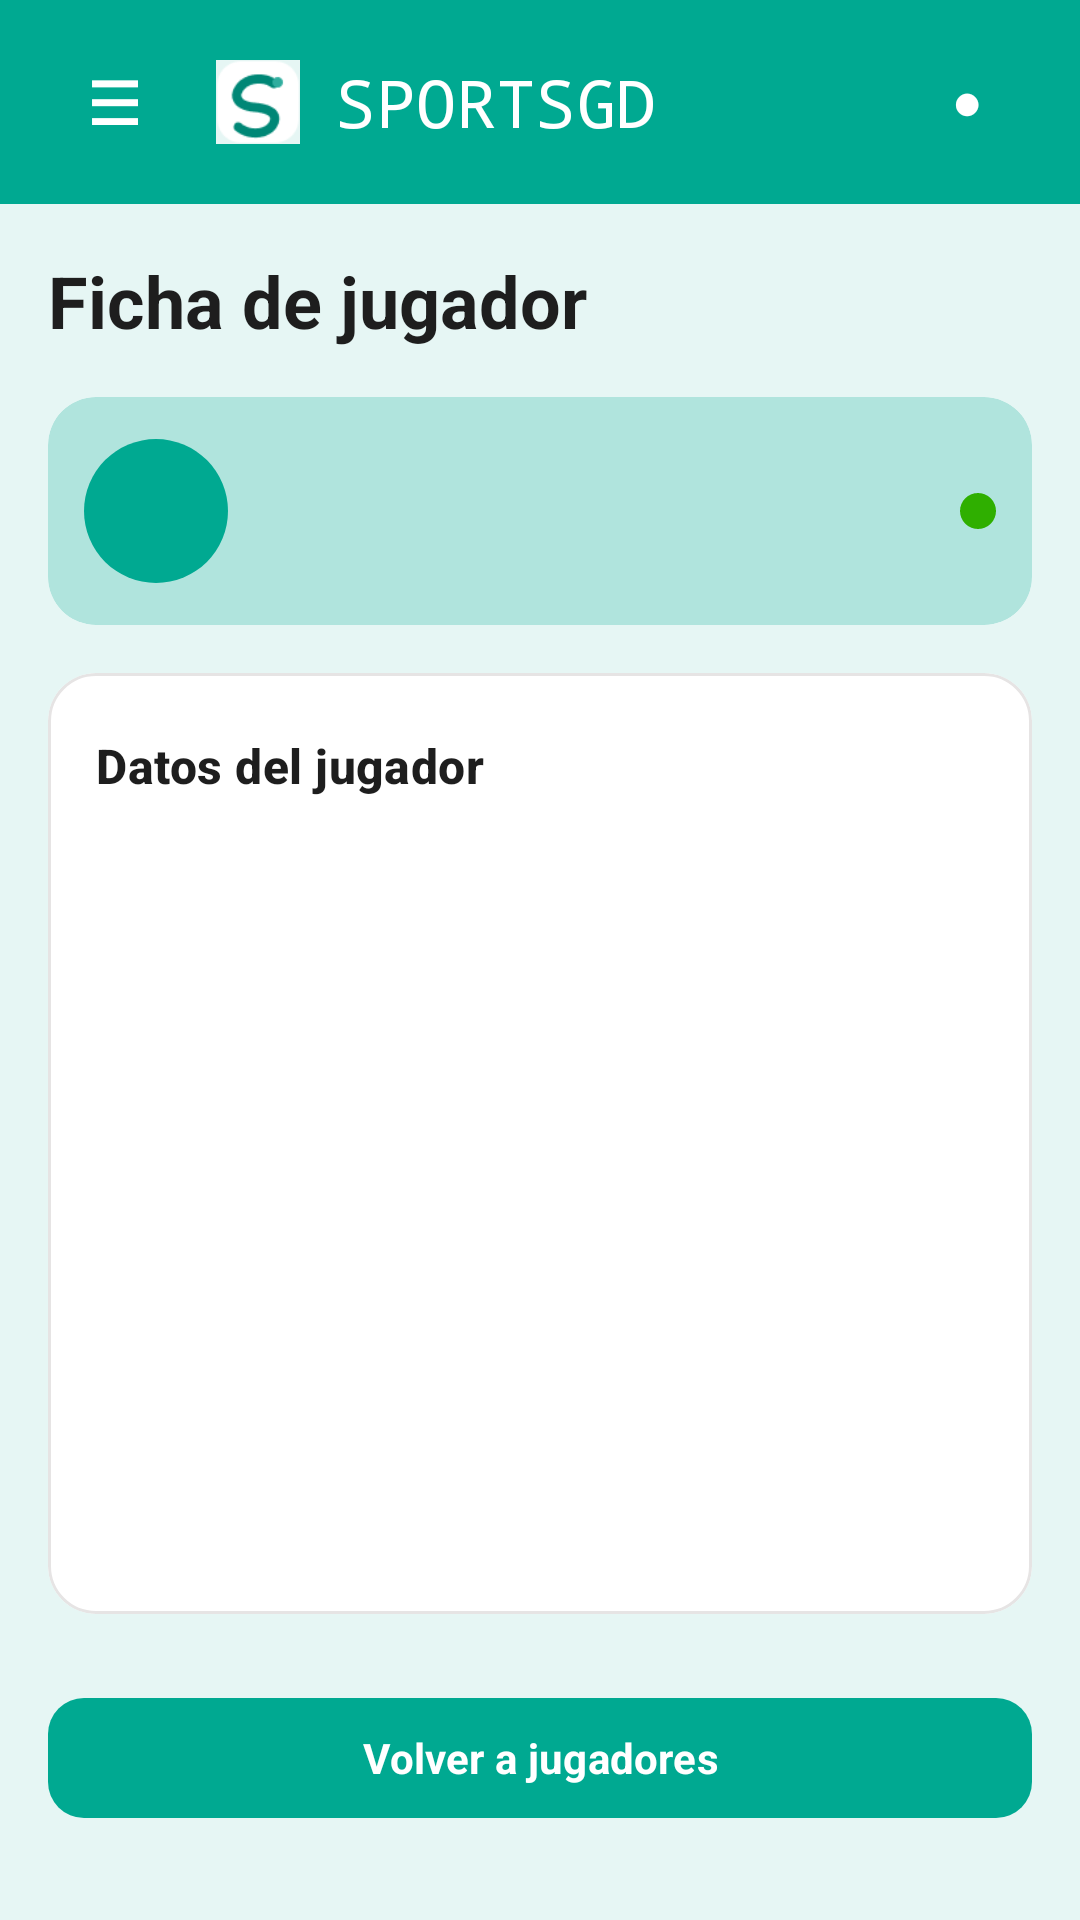

This screen was rendered from an Android layout file. Write that file and the resources it references.
<!-- AndroidManifest.xml: application theme Theme.SPORTSGD -->
<!-- res/layout/fragment_player_detail.xml -->
<?xml version="1.0" encoding="utf-8"?>
<androidx.constraintlayout.widget.ConstraintLayout xmlns:android="http://schemas.android.com/apk/res/android"
    xmlns:app="http://schemas.android.com/apk/res-auto"
    xmlns:tools="http://schemas.android.com/tools"
    android:layout_width="match_parent"
    android:layout_height="match_parent"
    android:background="@color/sportsgd_canvas">

    <include
        android:id="@+id/appHeader"
        layout="@layout/view_app_header"
        android:layout_width="0dp"
        android:layout_height="@dimen/header_height"
        app:layout_constraintEnd_toEndOf="parent"
        app:layout_constraintStart_toStartOf="parent"
        app:layout_constraintTop_toTopOf="parent" />

    <androidx.core.widget.NestedScrollView
        android:layout_width="0dp"
        android:layout_height="0dp"
        android:fillViewport="true"
        android:overScrollMode="never"
        app:layout_constraintBottom_toBottomOf="parent"
        app:layout_constraintEnd_toEndOf="parent"
        app:layout_constraintStart_toStartOf="parent"
        app:layout_constraintTop_toBottomOf="@id/appHeader">

        <LinearLayout
            android:layout_width="match_parent"
            android:layout_height="wrap_content"
            android:orientation="vertical"
            android:padding="16dp"
            android:paddingBottom="32dp">

            <TextView
                style="@style/TextAppearance.SPORTSGD.ScreenTitle"
                android:layout_width="match_parent"
                android:layout_height="wrap_content"
                android:text="@string/player_detail_title" />

            <com.google.android.material.card.MaterialCardView
                style="@style/Widget.SPORTSGD.Card.Surface"
                android:layout_width="match_parent"
                android:layout_height="76dp"
                android:layout_marginTop="16dp">

                <LinearLayout
                    android:layout_width="match_parent"
                    android:layout_height="match_parent"
                    android:gravity="center_vertical"
                    android:orientation="horizontal"
                    android:padding="12dp">

                    <TextView
                        android:id="@+id/tvPlayerInitials"
                        android:layout_width="48dp"
                        android:layout_height="48dp"
                        android:background="@drawable/bg_avatar"
                        android:gravity="center"
                        android:textColor="@color/sportsgd_white"
                        android:textSize="14sp"
                        android:textStyle="bold"
                        tools:text="AM" />

                    <LinearLayout
                        android:layout_width="0dp"
                        android:layout_height="wrap_content"
                        android:layout_marginStart="12dp"
                        android:layout_weight="1"
                        android:orientation="vertical">

                        <TextView
                            android:id="@+id/tvPlayerName"
                            android:layout_width="match_parent"
                            android:layout_height="wrap_content"
                            android:textColor="@color/sportsgd_text_primary"
                            android:textSize="14sp"
                            android:textStyle="bold"
                            tools:text="Ana Martínez" />

                        <TextView
                            android:id="@+id/tvPlayerSummary"
                            style="@style/TextAppearance.SPORTSGD.Caption"
                            android:layout_width="match_parent"
                            android:layout_height="wrap_content"
                            android:layout_marginTop="2dp"
                            tools:text="Voleibol · 4.º semestre" />
                    </LinearLayout>

                    <View
                        android:id="@+id/viewPlayerStatus"
                        android:layout_width="12dp"
                        android:layout_height="12dp"
                        android:background="@drawable/bg_status_success" />
                </LinearLayout>
            </com.google.android.material.card.MaterialCardView>

            <com.google.android.material.card.MaterialCardView
                style="@style/Widget.SPORTSGD.Card.White"
                android:layout_width="match_parent"
                android:layout_height="wrap_content"
                android:layout_marginTop="16dp">

                <LinearLayout
                    android:layout_width="match_parent"
                    android:layout_height="wrap_content"
                    android:orientation="vertical"
                    android:paddingStart="16dp"
                    android:paddingEnd="16dp"
                    android:paddingTop="20dp"
                    android:paddingBottom="20dp">

                    <TextView
                        style="@style/TextAppearance.SPORTSGD.CardTitle"
                        android:layout_width="match_parent"
                        android:layout_height="wrap_content"
                        android:text="@string/sports_data" />

                    <TextView
                        android:id="@+id/tvDetailEmail"
                        style="@style/TextAppearance.SPORTSGD.Body"
                        android:layout_width="match_parent"
                        android:layout_height="wrap_content"
                        android:layout_marginTop="16dp"
                        tools:text="Correo: ana@correo.com" />

                    <TextView
                        android:id="@+id/tvDetailAge"
                        style="@style/TextAppearance.SPORTSGD.Body"
                        android:layout_width="match_parent"
                        android:layout_height="wrap_content"
                        android:layout_marginTop="12dp"
                        tools:text="Edad: 21 años" />

                    <TextView
                        android:id="@+id/tvDetailSport"
                        style="@style/TextAppearance.SPORTSGD.Body"
                        android:layout_width="match_parent"
                        android:layout_height="wrap_content"
                        android:layout_marginTop="12dp"
                        tools:text="Deporte: Voleibol" />

                    <TextView
                        android:id="@+id/tvDetailPosition"
                        style="@style/TextAppearance.SPORTSGD.Body"
                        android:layout_width="match_parent"
                        android:layout_height="wrap_content"
                        android:layout_marginTop="12dp"
                        tools:text="Posición: Central" />

                    <TextView
                        android:id="@+id/tvDetailTeam"
                        style="@style/TextAppearance.SPORTSGD.Body"
                        android:layout_width="match_parent"
                        android:layout_height="wrap_content"
                        android:layout_marginTop="12dp"
                        tools:text="Equipo: Representativo universitario" />

                    <TextView
                        android:id="@+id/tvDetailSemester"
                        style="@style/TextAppearance.SPORTSGD.Body"
                        android:layout_width="match_parent"
                        android:layout_height="wrap_content"
                        android:layout_marginTop="12dp"
                        tools:text="Semestre: 4.º" />

                    <TextView
                        android:id="@+id/tvNextActivity"
                        style="@style/TextAppearance.SPORTSGD.Body.Secondary"
                        android:layout_width="match_parent"
                        android:layout_height="wrap_content"
                        android:layout_marginTop="12dp"
                        android:visibility="gone"
                        tools:text="Próxima actividad: Entrenamiento de saque" />

                    <TextView
                        android:id="@+id/tvDetailAverage"
                        style="@style/TextAppearance.SPORTSGD.Body"
                        android:layout_width="match_parent"
                        android:layout_height="wrap_content"
                        android:layout_marginTop="12dp"
                        tools:text="Promedio: 9.3" />

                    <TextView
                        android:id="@+id/tvDetailStatus"
                        style="@style/TextAppearance.SPORTSGD.Body.Secondary"
                        android:layout_width="match_parent"
                        android:layout_height="wrap_content"
                        android:layout_marginTop="12dp"
                        tools:text="Estado: Activo" />
                </LinearLayout>
            </com.google.android.material.card.MaterialCardView>

            <com.google.android.material.button.MaterialButton
                android:id="@+id/btnBackToPlayers"
                style="@style/Widget.SPORTSGD.Button.Primary"
                android:layout_width="match_parent"
                android:layout_height="@dimen/button_height"
                android:layout_marginTop="24dp"
                android:text="@string/back_to_players" />
        </LinearLayout>
    </androidx.core.widget.NestedScrollView>

</androidx.constraintlayout.widget.ConstraintLayout>
<!-- res/layout/view_app_header.xml (included above) -->
<?xml version="1.0" encoding="utf-8"?>
<LinearLayout xmlns:android="http://schemas.android.com/apk/res/android"
    android:layout_width="match_parent"
    android:layout_height="@dimen/header_height"
    android:background="@color/sportsgd_primary"
    android:gravity="center_vertical"
    android:orientation="horizontal"
    android:paddingStart="@dimen/spacing_sm"
    android:paddingEnd="@dimen/spacing_sm">

    <TextView
        android:id="@+id/btnMenu"
        android:layout_width="@dimen/touch_target"
        android:layout_height="@dimen/touch_target"
        android:background="?attr/selectableItemBackgroundBorderless"
        android:clickable="true"
        android:contentDescription="@string/content_description_menu"
        android:focusable="true"
        android:gravity="center"
        android:text="@string/menu_symbol"
        android:textColor="@color/sportsgd_white"
        android:textSize="20sp"
        android:textStyle="bold" />

    <ImageView
        android:id="@+id/ivHeaderLogo"
        android:layout_width="@dimen/logo_header"
        android:layout_height="@dimen/logo_header"
        android:layout_marginStart="@dimen/spacing_xs"
        android:contentDescription="@string/content_description_logo"
        android:scaleType="fitCenter"
        android:src="@drawable/sportsgd_logo" />

    <TextView
        android:id="@+id/tvHeaderBrand"
        android:layout_width="0dp"
        android:layout_height="wrap_content"
        android:layout_marginStart="@dimen/spacing_xs"
        android:layout_weight="1"
        android:fontFamily="monospace"
        android:text="@string/brand_name"
        android:textColor="@color/sportsgd_white"
        android:textSize="@dimen/text_brand_header" />

    <TextView
        android:id="@+id/btnNotifications"
        android:layout_width="@dimen/touch_target"
        android:layout_height="@dimen/touch_target"
        android:background="?attr/selectableItemBackgroundBorderless"
        android:clickable="true"
        android:contentDescription="@string/content_description_notifications"
        android:focusable="true"
        android:gravity="center"
        android:text="@string/notification_symbol"
        android:textColor="@color/sportsgd_white"
        android:textSize="16sp"
        android:textStyle="bold" />

</LinearLayout>
<!-- resources referenced by this layout -->
<resources>
  <color name="sportsgd_canvas">#E6F6F4</color>
  <color name="sportsgd_primary">#00A991</color>
  <color name="sportsgd_text_primary">#1E1E1E</color>
  <color name="sportsgd_white">#FFFFFF</color>
  <dimen name="button_height">48dp</dimen>
  <dimen name="header_height">68dp</dimen>
  <dimen name="logo_header">28dp</dimen>
  <dimen name="spacing_sm">16dp</dimen>
  <dimen name="spacing_xs">12dp</dimen>
  <dimen name="text_brand_header">22sp</dimen>
  <dimen name="touch_target">44dp</dimen>
  <!-- drawable bg_avatar (drawable) -->
  <?xml version="1.0" encoding="utf-8"?>
  <shape xmlns:android="http://schemas.android.com/apk/res/android" android:shape="oval">
      <solid android:color="@color/sportsgd_primary" />
  </shape>
  <!-- drawable bg_status_success (drawable) -->
  <?xml version="1.0" encoding="utf-8"?>
  <shape xmlns:android="http://schemas.android.com/apk/res/android" android:shape="oval">
      <solid android:color="@color/sportsgd_success" />
  </shape>
  <string name="back_to_players">Volver a jugadores</string>
  <string name="brand_name">SPORTSGD</string>
  <string name="content_description_logo">Logotipo de SPORTSGD</string>
  <string name="content_description_menu">Abrir menú</string>
  <string name="content_description_notifications">Abrir notificaciones</string>
  <string name="menu_symbol">☰</string>
  <string name="notification_symbol">●</string>
  <string name="player_detail_title">Ficha de jugador</string>
  <string name="sports_data">Datos del jugador</string>
  <style name="TextAppearance.SPORTSGD.Body" parent="TextAppearance.Material3.BodyMedium">
          <item name="android:fontFamily">sans-serif</item>
          <item name="android:textSize">14sp</item>
          <item name="android:textColor">@color/sportsgd_text_primary</item>
      </style>
  <style name="TextAppearance.SPORTSGD.Body.Secondary" parent="TextAppearance.SPORTSGD.Body">
          <item name="android:textColor">@color/sportsgd_text_secondary</item>
      </style>
  <style name="TextAppearance.SPORTSGD.Caption" parent="TextAppearance.Material3.BodySmall">
          <item name="android:fontFamily">sans-serif</item>
          <item name="android:textSize">11sp</item>
          <item name="android:textColor">@color/sportsgd_text_secondary</item>
      </style>
  <style name="TextAppearance.SPORTSGD.CardTitle" parent="TextAppearance.Material3.TitleMedium">
          <item name="android:fontFamily">sans-serif</item>
          <item name="android:textSize">16sp</item>
          <item name="android:textStyle">bold</item>
          <item name="android:textColor">@color/sportsgd_text_primary</item>
      </style>
  <style name="TextAppearance.SPORTSGD.ScreenTitle" parent="TextAppearance.Material3.HeadlineSmall">
          <item name="android:fontFamily">sans-serif</item>
          <item name="android:textSize">24sp</item>
          <item name="android:textStyle">bold</item>
          <item name="android:textColor">@color/sportsgd_text_primary</item>
      </style>
  <style name="Widget.SPORTSGD.Card.Surface" parent="Widget.Material3.CardView.Filled">
          <item name="cardBackgroundColor">@color/sportsgd_surface</item>
          <item name="cardCornerRadius">@dimen/radius_md</item>
          <item name="cardElevation">0dp</item>
          <item name="strokeWidth">0dp</item>
      </style>
  <style name="Theme.SPORTSGD" parent="Base.Theme.SPORTSGD" />
  <color name="sportsgd_success">#2FAF00</color>
  <color name="sportsgd_text_secondary">#5E5A5A</color>
  <color name="sportsgd_surface">#B0E4DD</color>
  <dimen name="radius_md">16dp</dimen>
  <color name="sportsgd_border">#E6E4E4</color>
  <color name="sportsgd_primary_container">#D3F3EE</color>
  <color name="sportsgd_error">#FF383C</color>
  <color name="sportsgd_primary_dark">#007F6D</color>
</resources>
